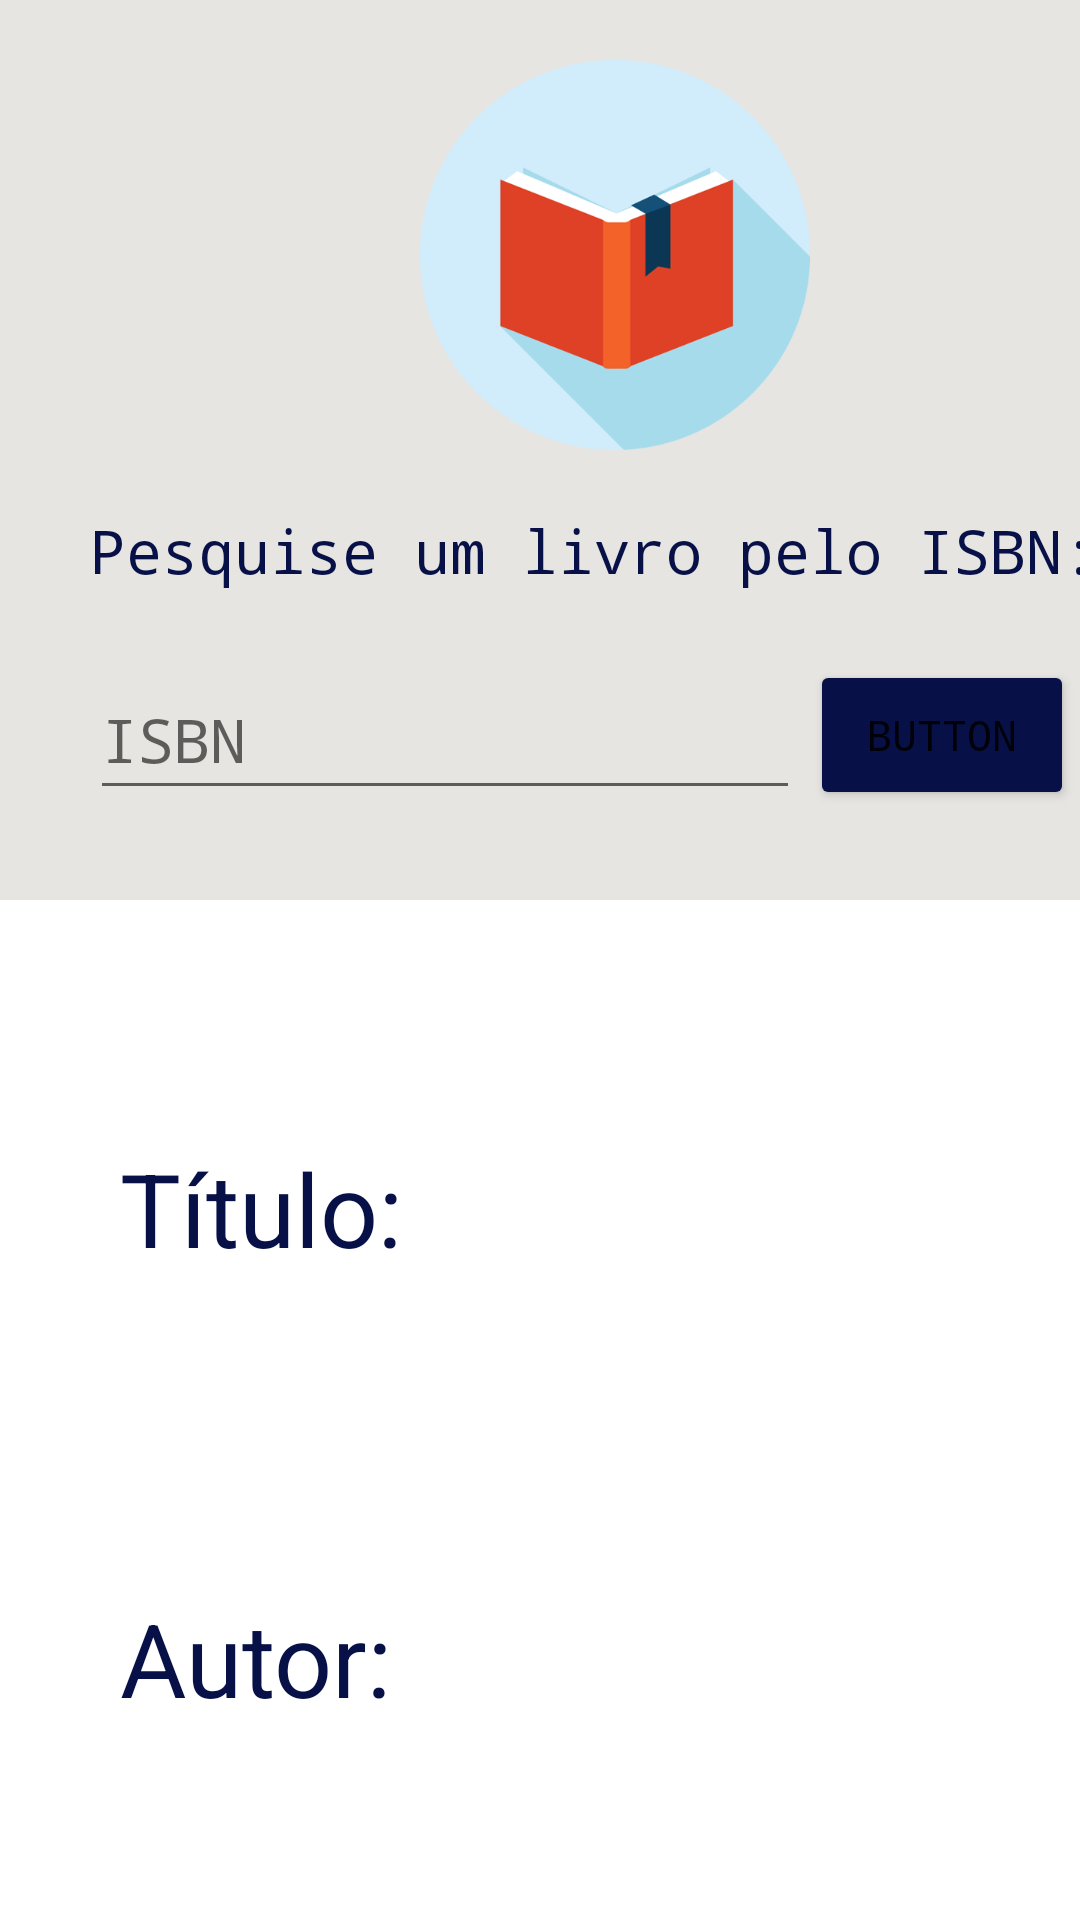

Android layout source for this screen:
<!-- AndroidManifest.xml: application theme Theme.API_LivrosBrendaHenrique -->
<!-- res/layout/activity_main.xml -->
<?xml version="1.0" encoding="utf-8"?>
<androidx.coordinatorlayout.widget.CoordinatorLayout xmlns:android="http://schemas.android.com/apk/res/android"
    xmlns:tools="http://schemas.android.com/tools"
    xmlns:app="http://schemas.android.com/apk/res-auto"


    android:layout_width="match_parent"
    android:layout_height="match_parent">

    <androidx.constraintlayout.widget.ConstraintLayout
        android:id="@+id/constraintLayout"
        android:layout_width="match_parent"
        android:layout_height="match_parent">

        <com.google.android.material.appbar.AppBarLayout
            android:id="@+id/appbar"

            android:layout_width="match_parent"
            android:layout_height="300dp"
            android:background="#E6E5E2">

            <com.google.android.material.appbar.CollapsingToolbarLayout
                android:layout_width="match_parent"
                android:layout_height="300dp"
                app:contentScrim="?attr/colorPrimary"
                app:layout_scrollFlags="scroll|exitUntilCollapsed"

                app:toolbarId="@+id/toolbar">


                <Button
                    android:id="@+id/button"
                    android:layout_width="wrap_content"
                    android:layout_height="50dp"
                    android:layout_marginStart="270dp"
                    android:layout_marginTop="220dp"
                    android:backgroundTint="#081147"
                    android:fontFamily="monospace"
                    android:onClick="buscaLivros"
                    android:text="Button"
                    android:textSize="14sp"
                    app:layout_constraintStart_toStartOf="parent"
                    app:layout_constraintTop_toBottomOf="@+id/SearchLivro" />

                <ImageView
                    android:id="@+id/imageView"
                    android:layout_width="130dp"
                    android:layout_height="130dp"
                    android:layout_marginLeft="140dp"
                    android:layout_marginTop="20dp"
                    app:srcCompat="@drawable/bookicon" />

                <androidx.appcompat.widget.Toolbar
                    android:id="@+id/toolbar"
                    android:layout_width="match_parent"
                    android:layout_height="300dp"></androidx.appcompat.widget.Toolbar>

                <EditText
                    android:id="@+id/InputLivro"
                    android:layout_width="wrap_content"
                    android:layout_height="50dp"
                    android:layout_marginStart="30dp"
                    android:layout_marginTop="220dp"
                    android:ems="10"
                    android:fontFamily="monospace"
                    android:hint="ISBN"
                    android:inputType="textPersonName"
                    android:textColor="#081147"
                    android:textSize="20sp" />

                <TextView
                    android:id="@+id/SearchLivro"
                    android:layout_width="350dp"
                    android:layout_height="wrap_content"
                    android:layout_marginStart="30dp"
                    android:layout_marginTop="170dp"
                    android:fontFamily="monospace"
                    android:text="Pesquise um livro pelo ISBN:"
                    android:textColor="#081147"
                    android:textSize="20sp" />

            </com.google.android.material.appbar.CollapsingToolbarLayout>

        </com.google.android.material.appbar.AppBarLayout>

        <TextView
            android:id="@+id/titulo"
            android:layout_width="330dp"
            android:layout_height="wrap_content"
            android:layout_marginStart="40dp"
            android:layout_marginTop="80dp"
            android:text="Título:"
            android:textColor="#081147"
            android:textSize="34sp"
            app:layout_constraintStart_toStartOf="parent"
            app:layout_constraintTop_toBottomOf="@+id/appbar" />

        <TextView
            android:id="@+id/autor"
            android:layout_width="330dp"
            android:layout_height="wrap_content"
            android:layout_marginStart="40dp"
            android:layout_marginTop="530dp"
            android:text="Autor:"
            android:textColor="#081147"
            android:textSize="34sp"
            app:layout_constraintStart_toStartOf="parent"
            app:layout_constraintTop_toTopOf="parent" />

    </androidx.constraintlayout.widget.ConstraintLayout>
</androidx.coordinatorlayout.widget.CoordinatorLayout>
<!-- resources referenced by this layout -->
<resources>
  <!-- drawable bookicon: png bitmap (drawable, 28915 bytes) -->
  <style name="Theme.API_LivrosBrendaHenrique" parent="Theme.MaterialComponents.DayNight.DarkActionBar">
          
          <item name="colorPrimary">@color/purple_500</item>
          <item name="colorPrimaryVariant">@color/purple_700</item>
          <item name="colorOnPrimary">@color/white</item>
          
          <item name="colorSecondary">@color/teal_200</item>
          <item name="colorSecondaryVariant">@color/teal_700</item>
          <item name="colorOnSecondary">@color/black</item>
          
          <item name="android:statusBarColor" tools:targetApi="l">?attr/colorPrimaryVariant</item>
          
      </style>
  <!-- not gathered from this repository: default colours our renderer supplied (Android Studio template values) -->
  <color name="purple_500">#FF6200EE</color>
  <color name="purple_700">#FF3700B3</color>
  <color name="teal_200">#FF03DAC5</color>
  <color name="teal_700">#FF018786</color>
  <color name="black">#FF000000</color>
  <color name="white">#FFFFFFFF</color>
</resources>
